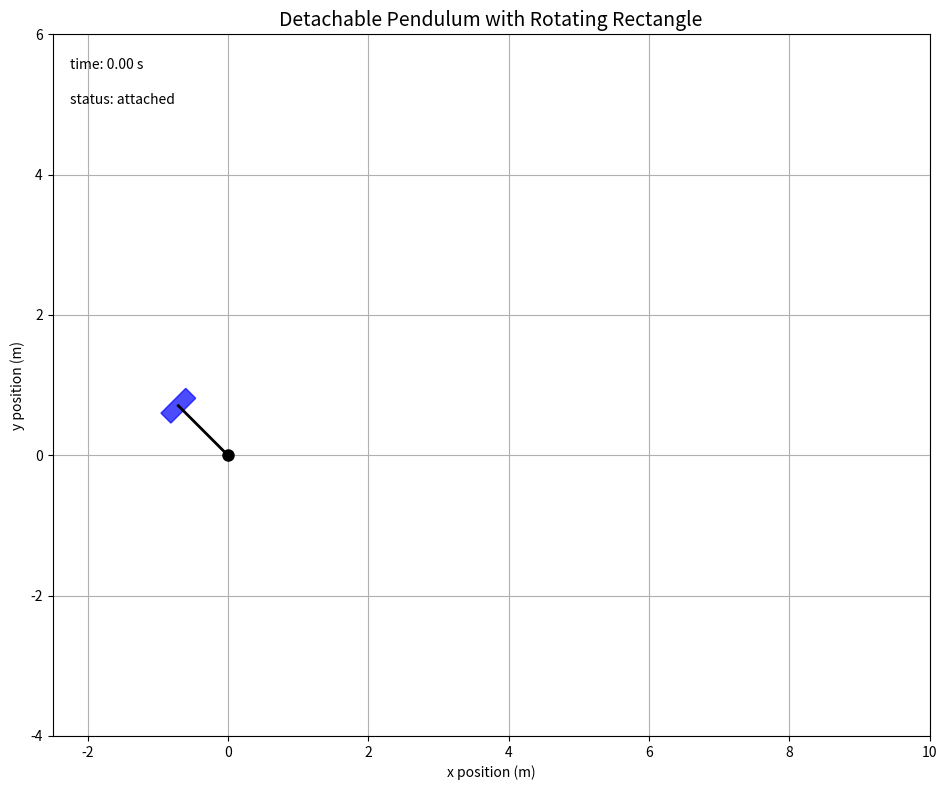

Generate this figure with matplotlib:
import numpy as np
import matplotlib.pyplot as plt
from matplotlib.animation import FuncAnimation
import matplotlib.transforms as tr
from matplotlib.patches import Rectangle

# === Physical Parameters ===
g = 9.81  # gravity
l = 1.0   # pendulum length
m = 100.0  # pendulum mass
theta_0 = -3 * np.pi / 4  # initial angle
theta_release = 0.7       # angle to detach

# === Rectangle Parameters ===
body_w = .5
body_h = 0.2

# === Simulation Parameters ===
fps = 60
dt = 1 / fps
total_time = 3.0
frames = int(total_time / dt)

# === Arrays for Storing Trajectories ===
pendulum_x, pendulum_y = [], []
projectile_x, projectile_y = [], []

# Release time
t_release = None

def pendulum_position(theta):
    x = l * np.sin(theta)
    y = -l * np.cos(theta)
    return x, y

# === Plot Setup ===
fig, ax = plt.subplots(figsize=(10, 8))
ax.set_xlim(-2.5, 10)
ax.set_ylim(-4, 6)
ax.set_aspect('equal')
ax.grid(True)
ax.set_title("Detachable Pendulum with Rotating Rectangle", fontsize=14)
ax.set_xlabel("x position (m)")
ax.set_ylabel("y position (m)")

pivot, = ax.plot(0, 0, 'ko', markersize=8)
rod, = ax.plot([], [], '-k', lw=2)

# Replace bob with rectangle
body_rect = Rectangle((0, 0), body_w, body_h, color='blue', alpha=0.7)
ax.add_patch(body_rect)

# Trajectory paths
pendulum_path, = ax.plot([], [], '--', color='gray', alpha=0.7)
projectile_path, = ax.plot([], [], '--', color='blue', alpha=0.7)

# Text
time_text = ax.text(0.02, 0.95, '', transform=ax.transAxes)
status_text = ax.text(0.02, 0.90, '', transform=ax.transAxes)

# === Simulate Pendulum ===
def simulate_pendulum():
    global t_release
    theta, omega = theta_0, 0.0
    t_values, theta_values, omega_values = [0], [theta], [omega]
    t, released = 0, False

    while t < total_time and not released:
        alpha = -g / l * np.sin(theta)
        omega += alpha * dt
        theta += omega * dt

        t += dt
        t_values.append(t)
        theta_values.append(theta)
        omega_values.append(omega)

        if theta_0 > 0 and theta < theta_release or theta_0 < 0 and theta > theta_release:
            released = True
            t_release = t

    return t_values, theta_values, omega_values

# === Simulate Projectile ===
def simulate_projectile(t_release, theta_release, omega_release):
    v_tan = l * omega_release
    v_x = v_tan * np.cos(theta_release)
    v_y = v_tan * np.sin(theta_release)

    x_release, y_release = pendulum_position(theta_release)

    t_values, x_values, y_values, theta_values = [], [], [], []
    t = t_release
    theta = theta_release

    while t < total_time:
        dt_rel = t - t_release
        x = x_release + v_x * dt_rel
        y = y_release + v_y * dt_rel - 0.5 * g * dt_rel**2
        if y < -1.5 * l:
            break
        # Rotates at constant angular velocity after release
        theta = theta_release + omega_release * dt_rel

        t_values.append(t)
        x_values.append(x)
        y_values.append(y)
        theta_values.append(theta)
        t += dt

    return t_values, x_values, y_values, theta_values

# def simulate_projectile(t_release, theta_release, omega_release):
#     v_tan = l * omega_release
#     v_x = v_tan * np.cos(theta_release)
#     v_y = v_tan * np.sin(theta_release)

#     x_release, y_release = pendulum_position(theta_release)
#     t_values, x_values, y_values = [], [], []
#     t = t_release

#     while t < total_time:
#         dt_rel = t - t_release
#         x = x_release + v_x * dt_rel
#         y = y_release + v_y * dt_rel - 0.5 * g * dt_rel**2
#         if y < -1.5 * l:
#             break
#         t_values.append(t)
#         x_values.append(x)
#         y_values.append(y)
#         t += dt

#     return t_values, x_values, y_values

# === Run Simulation ===
t_pend, theta_vals, omega_vals = simulate_pendulum()
x_pend = [l * np.sin(theta) for theta in theta_vals]
y_pend = [-l * np.cos(theta) for theta in theta_vals]

if t_release is not None:
    release_index = t_pend.index(t_release)
    theta_release_actual = theta_vals[release_index]
    omega_release = omega_vals[release_index]
    t_proj, x_proj, y_proj, theta_proj = simulate_projectile(t_release, theta_release_actual, omega_release)

else:
    t_proj, x_proj, y_proj = [], [], []

# === Animation Function ===
def update(frame):
    if frame < len(x_pend):
        x = x_pend[frame]
        y = y_pend[frame]
        theta = theta_vals[frame]

        # Update pendulum rod
        rod.set_data([0, x], [0, y])

        # Rotate and position rectangle
        transform = (tr.Affine2D()
                     .rotate_around(x, y, theta)
                     + ax.transData)
        body_rect.set_xy((x - body_w / 2, y - body_h / 2))
        body_rect.set_transform(transform)

        pendulum_path.set_data(x_pend[:frame + 1], y_pend[:frame + 1])
        time_text.set_text(f"time: {frame*dt:.2f} s")
        status_text.set_text("status: attached")
    else:
        proj_frame = frame - len(x_pend)
        if proj_frame < len(x_proj):
            x = x_proj[proj_frame]
            y = y_proj[proj_frame]
            theta = theta_proj[proj_frame]

            rod.set_data([], [])
            transform = (tr.Affine2D()
                        .rotate_around(x, y, theta)
                        + ax.transData)

            body_rect.set_xy((x - body_w / 2, y - body_h / 2))
            body_rect.set_transform(transform)

            projectile_path.set_data(x_proj[:proj_frame + 1], y_proj[:proj_frame + 1])
            time_text.set_text(f"time: {t_proj[proj_frame]:.2f} s")
            status_text.set_text("status: detached")
    return rod, body_rect, pendulum_path, projectile_path, time_text, status_text

# === Animate ===
ani = FuncAnimation(fig, update, frames=len(x_pend) + len(x_proj),
                    interval=1000 / fps, blit=True)

plt.tight_layout()
plt.show()

# To save:
# ani.save('pendulum_with_rectangle.mp4', fps=fps, dpi=100, writer='ffmpeg')
